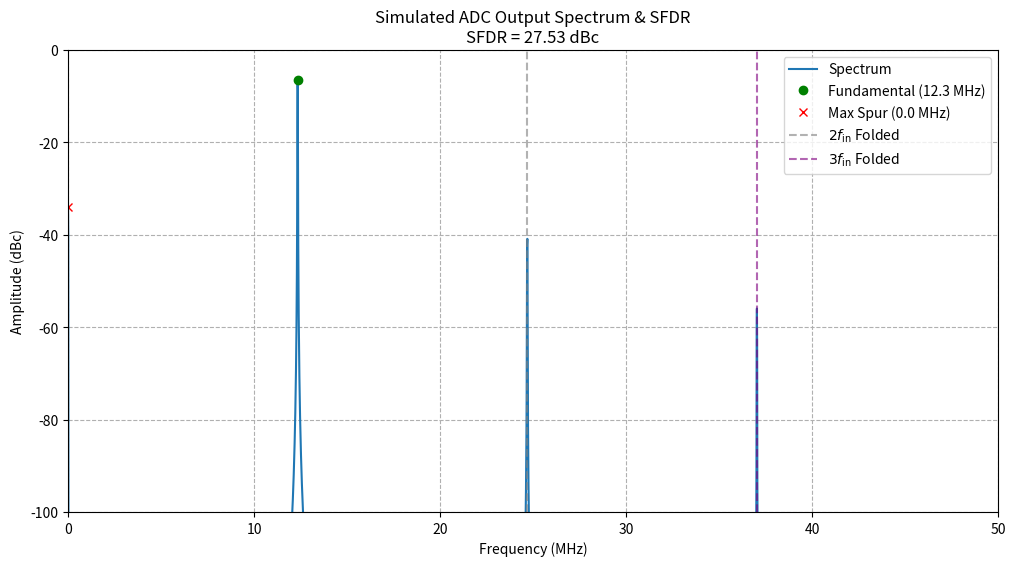

Write Python code to recreate this figure.
import numpy as np
from scipy.fft import fft, fftfreq
import matplotlib.pyplot as plt

# --- 1. 仿真参数定义 ---
fs = 100e6  # 采样率 (Hz) 100 MSPS
T = 1.0 / fs
N = 8192    # 采样点数 (必须是 2 的幂次方以进行高效 FFT)
t = np.arange(N) * T
fs_nyquist = fs / 2  # 奈奎斯特频率

# 输入信号频率。选择一个非fs/N整数倍的频率，以避免"栅栏效应"的理想情况
# 最好选择一个不与fs/N有公约数的素数倍，以获得更好的频谱分辨率
fin = 12.345e6  # 12.345 MHz 输入正弦波频率

# --- 2. 模拟非线性失真 (谐波产生) ---
# 假设 ADC 传递函数有二次和三次项的非线性：
# V_out = a1*V_in + a2*V_in^2 + a3*V_in^3
A_in = 0.8  # 输入信号幅度 (接近满量程，产生明显失真)
a1 = 1.0    # 线性增益
a2 = 0.05   # 二次非线性系数 (产生二次谐波)
a3 = 0.02   # 三次非线性系数 (产生三次谐波)

# 纯净输入信号
V_in = A_in * np.sin(2.0 * np.pi * fin * t)

# 非线性失真后的信号 (模拟ADC输出)
V_out_analog = a1 * V_in + a2 * V_in**2 + a3 * V_in**3

# --- 3. 模拟量化 (可选, 增加理想量化噪声) ---
# N_bits = 12
# V_LSB = 2.0 / (2**N_bits)  # 假设满量程为 +/- 1V
# V_out_digital = np.round(V_out_analog / V_LSB) * V_LSB
V_out = V_out_analog # 为了集中展示杂散，这里使用连续信号进行 FFT

# --- 4. FFT 频谱分析 ---
# 应用汉宁窗 (Hanning Window) 减少频谱泄漏
window = np.hanning(N)
Y = fft(V_out * window) / N

# 计算频率轴
xf = fftfreq(N, T)[:N//2]

# 计算单边振幅谱 (RMS 幅度，通常用于SFDR/SNR计算)
# 乘以 2 是因为只取了正频率部分，并且 FFT 结果是峰值幅度，需要转换为 RMS
Y_mag_dBc = 20 * np.log10(2 * np.abs(Y[:N//2]) / A_in) # 转换为 dBc

# --- 5. 识别基波和杂散 ---
# 找到基波 (Fundamental) 峰值
fundamental_bin = np.argmax(Y_mag_dBc)
P_fundamental_dBc = Y_mag_dBc[fundamental_bin]

# 排除基波及其附近区域来寻找最大的杂散 (Spur)
# 设置一个排除区域，例如基波左右 10 个 FFT 频点
exclude_range = 10
Y_spur_search = Y_mag_dBc.copy()
Y_spur_search[fundamental_bin - exclude_range : fundamental_bin + exclude_range] = -200 # 设为极低值排除

# 找到最大杂散峰值
spur_bin = np.argmax(Y_spur_search)
P_spur_dBc = Y_spur_search[spur_bin]

# 计算 SFDR
SFDR_dBc = P_fundamental_dBc - P_spur_dBc

# --- 6. 绘图结果 ---
plt.figure(figsize=(12, 6))
plt.plot(xf / 1e6, Y_mag_dBc, label='Spectrum')

# 标记基波
plt.plot(xf[fundamental_bin] / 1e6, P_fundamental_dBc, 'go', 
         label=f'Fundamental ({xf[fundamental_bin]/1e6:.1f} MHz)')

# 标记最大杂散
plt.plot(xf[spur_bin] / 1e6, P_spur_dBc, 'rx', 
         label=f'Max Spur ({xf[spur_bin]/1e6:.1f} MHz)')

# 标记谐波及其混叠
f2_folded = np.abs(2 * fin - np.round(2 * fin / fs) * fs) # 二次谐波混叠
f3_folded = np.abs(3 * fin - np.round(3 * fin / fs) * fs) # 三次谐波混叠
plt.axvline(f2_folded/1e6, color='gray', linestyle='--', alpha=0.6, label=r'$2f_{\text{in}}$ Folded')
plt.axvline(f3_folded/1e6, color='purple', linestyle='--', alpha=0.6, label=r'$3f_{\text{in}}$ Folded')


plt.title(f'Simulated ADC Output Spectrum & SFDR\nSFDR = {SFDR_dBc:.2f} dBc')
plt.xlabel('Frequency (MHz)')
plt.ylabel('Amplitude (dBc)')
plt.xlim(0, fs_nyquist / 1e6) # 只显示 0 到 fs/2 范围
plt.ylim(-100, 0)
plt.grid(True, which='both', linestyle='--')
plt.legend()
plt.show()

print(f"采样率 (fs): {fs/1e6:.0f} MSPS")
print(f"奈奎斯特频率 (fs/2): {fs_nyquist/1e6:.0f} MHz")
print(f"输入频率 (fin): {fin/1e6:.3f} MHz")
print(f"基波功率: {P_fundamental_dBc:.2f} dBc")
print(f"最大杂散功率: {P_spur_dBc:.2f} dBc")
print(f"SFDR: {SFDR_dBc:.2f} dBc")